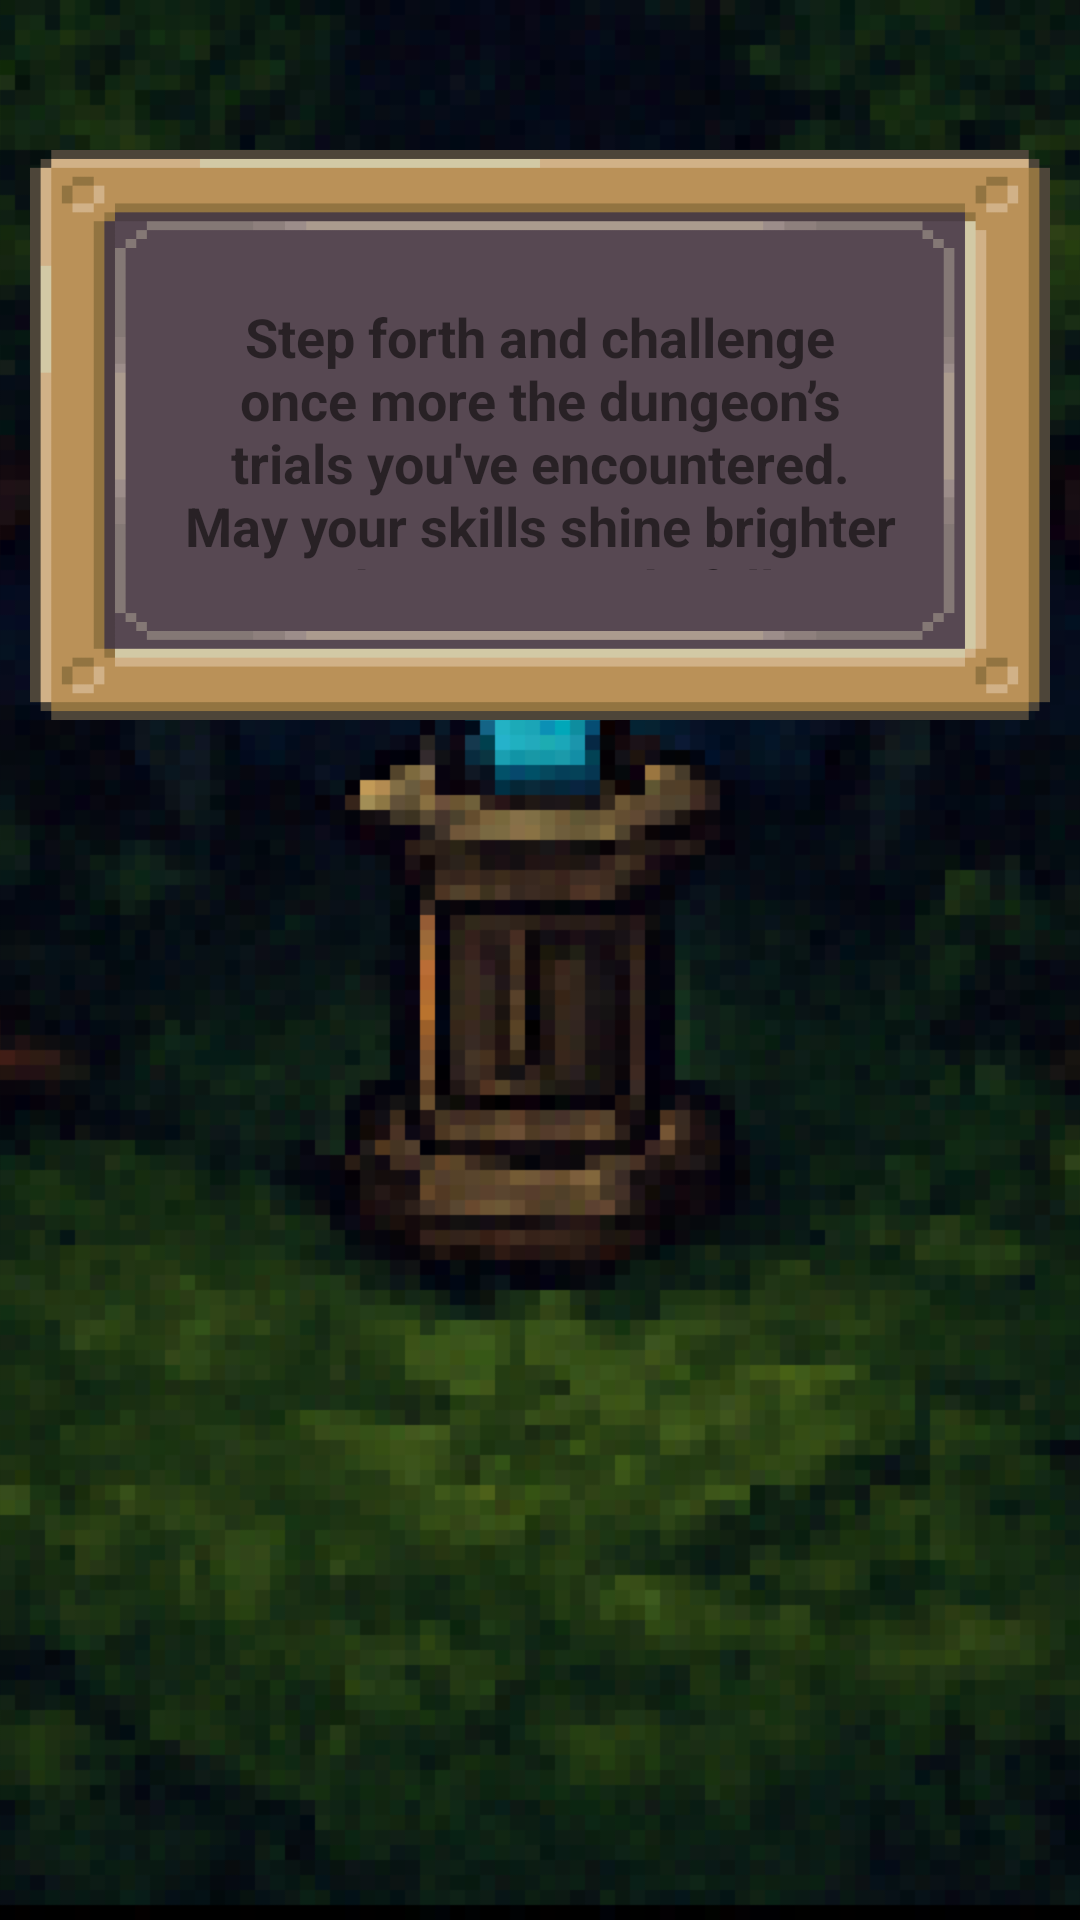

Write the Android layout XML for this screen, with the resource values it uses.
<!-- AndroidManifest.xml: application theme Theme.Projet_ProgM -->
<!-- res/layout/trainingmodelayout.xml -->
<?xml version="1.0" encoding="utf-8"?>
<RelativeLayout xmlns:android="http://schemas.android.com/apk/res/android"
    android:layout_width="match_parent"
    android:layout_height="match_parent"
    xmlns:tools="http://schemas.android.com/tools"
    android:orientation="vertical">

    <ImageView
        android:id="@+id/backgroundImage"
        android:layout_width="match_parent"
        android:layout_height="match_parent"
        android:src="@drawable/forestaltar"
        android:scaleType="centerCrop"/>

    <TextView
        android:id="@+id/Explications"
        android:layout_width="400dp"
        android:layout_height="190dp"
        android:layout_alignParentStart="true"
        android:layout_alignParentTop="true"
        android:layout_alignParentEnd="true"
        android:layout_marginStart="10dp"
        android:layout_marginTop="50dp"
        android:layout_marginEnd="10dp"
        android:background="@drawable/rectanglebox"
        android:gravity="center"
        android:padding="50dp"
        android:text="Step forth and challenge once more the dungeon’s trials you've encountered. May your skills shine brighter and your records fall !"
        android:textSize="18sp"
        android:textStyle="bold" />

    <androidx.recyclerview.widget.RecyclerView
        android:id="@+id/recyclerView"
        android:layout_width="match_parent"
        android:layout_height="match_parent"
        tools:listitem="@layout/gameitem"
        android:layout_alignParentStart="true"
        android:layout_alignParentTop="true"
        android:layout_alignParentEnd="true"
        android:layout_marginStart="16dp"
        android:layout_marginTop="300dp"
        android:layout_marginEnd="16dp" />
</RelativeLayout>
<!-- res/layout/gameitem.xml (included above) -->
<RelativeLayout xmlns:android="http://schemas.android.com/apk/res/android"
    android:layout_width="match_parent"
    android:layout_height="150dp"
    android:orientation="vertical"
    android:padding="12dp"
    android:background="#70D3D3D3"
    android:layout_margin="15dp">

    <TextView
        android:id="@+id/row_game_name"
        android:layout_width="wrap_content"
        android:layout_height="wrap_content"
        android:layout_alignParentStart="true"
        android:layout_alignParentTop="true"
        android:layout_marginStart="20dp"
        android:layout_marginTop="20dp"
        android:text="Game Name"
        android:textSize="18sp"
        android:textStyle="bold"/>

    <TextView
        android:id="@+id/row_game_score"
        android:layout_width="wrap_content"
        android:layout_height="wrap_content"
        android:layout_alignParentTop="true"
        android:layout_alignParentEnd="true"
        android:layout_marginTop="20dp"
        android:layout_marginEnd="20dp"
        android:text="High Score"
        android:textSize="18sp"
        android:textStyle="bold"/>

    <Button
        android:id="@+id/row_game_play_button"
        android:layout_width="wrap_content"
        android:layout_height="wrap_content"
        android:layout_alignParentStart="true"
        android:layout_alignParentTop="true"
        android:layout_alignParentEnd="true"
        android:layout_marginStart="100dp"
        android:layout_marginTop="60dp"
        android:layout_marginEnd="100dp"
        android:background="@drawable/button"
        android:textSize="12sp"
        android:text="Play" />
</RelativeLayout>
<!-- resources referenced by this layout -->
<resources>
  <!-- drawable button: png bitmap (drawable, 450 bytes) -->
  <!-- drawable forestaltar: png bitmap (drawable-nodpi, 67614 bytes) -->
  <!-- drawable rectanglebox: png bitmap (drawable, 4672 bytes) -->
  <style name="Theme.Projet_ProgM" parent="android:Theme.Material.Light.NoActionBar" />
</resources>
